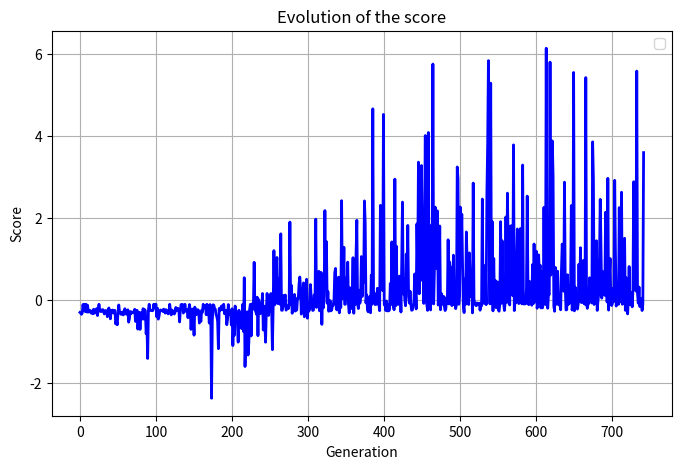

Generate this figure with matplotlib:
import numpy as np
import matplotlib.pyplot as plt



z = np.array([-0.2934750138447271, -0.3086100141517818, -0.33945000903622713, -0.3103300142320222, -0.10086500272154808, -0.2420150143734645, -0.0953650027513504, -0.2741900140827056, -0.0953650027513504, -0.2840450098956353, -0.11736500263214111, -0.28555501403752714, -0.2794200140342582, -0.2466249891440384, -0.25215000967727974, -0.3125550140684936, -0.2805549887998495, -0.3228250139800366, -0.21549500679975608, -0.3121900138503406, -0.2974900051631266, -0.24655000348138856, -0.1991300054869498, -0.36868001328548416, -0.2407450052924105, -0.0953650027513504, -0.22810000638855854, -0.26791998898261227, -0.27319000952411443, -0.22972000632580603, -0.22510000637703342, -0.27024500945117325, -0.32968998851720244, -0.25274500964587787, -0.2479750050479197, -0.26265000517014414, -0.3962600094237132, -0.24665000979439355, -0.18498500587884337, -0.2743249888007995, -0.45005501332343556, -0.2504100066726096, -0.26228500958677614, -0.2355700050975429, -0.3073799997509923, -0.2458250141935423, -0.2457850096761831, -0.5727449872356374, -0.5015149874379858, -0.5947849871299695, -0.31205500932992436, -0.11186500266194344, -0.27195999983814545, -0.30669001388014294, -0.33905500936089084, -0.28528501401888207, -0.3341900138766505, -0.35474498831899837, -0.25234001372155035, -0.20326000043860404, -0.313070000425796, -0.33742498797073495, -0.24798000985902036, -0.22985499627247918, -0.5306249872082844, -0.4471250087080989, -0.27360000967019005, -0.3234200092847459, -0.2787850142121897, -0.3021100095138536, -0.29515000488754595, -0.293305001941917, -0.21756000992900226, -0.5115150051642559, -0.5128549942819518, -0.24088000529445708, -0.6990399862334016, -0.5335249972413294, -0.28969000943470746, -0.7071150030460558, -0.3076500137176481, -0.3000300139246974, -0.45601501330384053, -0.20266999267187202, -0.45475000443548197, -0.22504500512150116, -0.25233000085427193, -0.8117650004132884, -0.6020350047692773, -1.4144300032421597, -0.2361650004531839, -0.0953650027513504, -0.2457850096761831, -0.2457850096761831, -0.24238001410412835, -0.25241998900310136, -0.24400000221066875, -0.0953650027513504, -0.18183500313170953, -0.0953650027513504, -0.0953650027513504, -0.4005750047726906, -0.1934700023412006, -0.456545004642976, -0.38484498808247736, -0.24580499754665652, -0.2352200062960037, -0.24174500970548252, -0.24328999574208865, -0.27075000518379966, -0.21208999658119865, -0.2448000053045689, -0.309170006068598, -0.2260449960231199, -0.2466650050409953, -0.3015500058463658, -0.3290550018864451, -0.27292500073235715, -0.0953650027513504, -0.24893999724008609, -0.35262501350371167, -0.23530000071332324, -0.2561100052771508, -0.2679199889898882, -0.3334199964083382, -0.29147501372062834, -0.17312500646949047, -0.24964000531326747, -0.19119999706890667, -0.19799500140652526, -0.2298199981523794, -0.5250699873140547, -0.23557000975415576, -0.10086500272154808, -0.18643000508018304, -0.10086500272154808, -0.30830000959394965, -0.2468800008718972, -0.0953650027513504, -0.26421500345895765, -0.2681050098472042, -0.2301250053133117, -0.42108999841002515, -0.23352000658633187, -0.10086500272154808, -0.237125009742158, -0.7057900018116925, -0.4057650007525808, -0.21053500027483096, -0.37838499496137956, -0.8467749986448325, -0.1644049970927881, -0.24056001415010542, -0.3465700047163409, -0.2432699970813701, -0.2254100051795831, -0.2497750053080381, -0.5521650066875736, -0.40931498792633647, -0.5123799871726078, -0.2410299954135553, -0.2922950006905012, -0.0953650027513504, -0.15616500107717002, -0.18349000002490357, -0.11736500263214111, -0.35035000503557967, -0.0953650027513504, -0.3347899975051405, -0.18978000254719518, -0.5520149960866547, -0.10086500272154808, -0.4152199883683352, -2.3828349827381317, -0.5015049965077196, -0.10636500269174576, -0.11743000870774267, -0.2006850047473563, -0.218560010442161, -0.3519499953908962, -0.39874000206327764, -0.5133450131252175, -1.1767949918939848, -0.19776500168518396, -0.2504750127045554, -0.1994950015359791, -0.13604500045767054, -0.23045000522688497, -0.13024999720073538, -0.0953650027513504, -0.3239649992683553, -0.27375000659230864, -0.2478050021090894, -0.5919100077589974, -0.4701600031548878, -0.10179500861704582, -0.33951999494456686, -0.2505850053130416, -0.26489999766636174, -0.5999949949255097, -0.20336000177485403, -1.1008599889464676, -0.5397450007731095, -0.8494349980828702, -0.13768000082927756, -0.2715000005555339, -0.35250498840468936, -0.5483750075291027, -1.0179850065760547, -0.24061000496294582, -0.37576999721932225, -0.30828500460484065, -0.6758849878169713, -0.6911100077777519, -0.0953650027513504, -0.7583049969107378, 0.552149994087813, -1.6105399930020212, -0.8069999986182665, -0.7884099942384637, -0.2771699947043089, -1.330330003896961, -1.0421949968440458, -0.2201999916433124, -0.0953650027513504, -0.866624986534589, -0.1581500020911335, -0.07310999929177342, -0.18704999764304375, 0.9267599987069843, -0.23366499981057132, -0.24699500214046566, -0.33697998854040634, 0.07693999486218672, -0.8593149895095848, 0.01794499506650027, -0.0953650027513504, -0.324319998959254, -0.277269998769043, -0.15335500189394224, 0.16730000504321652, -0.7219849966932088, -0.13985500036505982, -0.5109200094666448, -1.0187799991690554, -0.2423849963088287, 0.16881499224109575, -0.09445499637513421, -0.36676499738678103, -0.0996899938036222, -0.27039499158127, 0.1670250048773596, -0.22144498739362461, -1.2000699937343597, -0.1556200066479505, 1.212229996577662, -0.10758000906935195, -0.040150000335415825, 0.8451799926842796, 1.0444450039140065, -0.07752500134665752, 0.5189799896397744, 0.2790949971313239, -0.0953650027513504, 1.620770007619285, -0.24006000207009492, -0.2416100021728198, -0.15279999762424268, 0.120214992442925, 0.09241998962534126, 0.1301049946268904, -0.23703499895054847, -0.20447998906456633, -0.13296499731950462, -0.19997999509359943, -0.11543999805871863, 1.9075849961300264, -0.0848900039709406, 0.3661449931678362, -0.3136849959628307, -0.0953650027513504, -0.06585000232007587, 0.1449050029841601, -0.26129000209766673, -0.10086500272154808, -0.23571999625710305, 0.06039498677273514, 0.04373999276867835, 0.38938999966921983, 0.5701149995584274, 0.3166200048945029, -0.3344249955480336, -0.10086500272154808, -0.2064799960135133, 0.42588999492727453, -0.3998500005036476, 0.36384499280393356, -0.2963600065195351, 0.514324991920148, -0.433479999715928, -0.18677999726787675, -0.26027500657801284, -0.21555000542866765, 0.38389000622555614, 0.08686498418683186, -0.0953650027513504, -0.24584500087803463, -0.23566000208666082, 0.13396999896212947, -0.13173999776336132, 1.9786649995148764, -0.17160999905172503, 0.09048499543860089, 0.6503049988023122, 0.7077300056480453, -0.2545650032334379, -0.10341499342030147, 0.681359991816862, -0.5844850003704778, 0.28981000356725417, -0.18174999306938844, 0.09705499040137511, 2.187249988943222, 0.4210450130776735, 1.4294649904259131, -0.0691099960313295, 0.21313499328971375, -0.26507000211131526, -0.17731000197090907, -0.006955011238460429, -0.25607499755278695, -0.22582499700365588, -0.0953650027513504, -0.12125499923422467, 0.028670009502093308, 0.6821599876129767, 0.7778199950917042, -0.20940000074915588, -0.23329000971716596, -0.037794994888827205, 0.5652200065887882, -0.3032500098561286, -0.10086500272154808, -0.1709300023576361, 2.427914990876161, 0.038965000938333105, 0.2653799963518395, 1.2937899935568566, -0.0953650027513504, -0.0953650027513504, 0.5478999914121232, 0.05416999575390946, 0.9316500091154012, -0.0953650027513504, -0.3065449888308649, 0.30578500739648007, -0.07630499797232915, -0.1970899981461116, 0.2326249978650594, 1.0395549969325657, -0.3130599985670415, 0.9152849924357724, -0.0953650027513504, 1.1332150033631478, 1.9510999891572283, -0.08886500552034704, -0.19866998999350471, 0.24758500050666044, -0.07070499903784366, 0.05980499829456676, 1.0672499999564025, 0.09439500331063755, 0.5728549870109418, 0.44260999466496287, 2.42229500412941, 1.875570001458982, -0.060920007977983914, 0.13441499748296337, -0.23801999878196511, -0.2792049961644807, -0.1029449979250785, 0.09060999540815828, -0.3024500048486516, 0.6160600112634711, -0.0953650027513504, 4.664989988232264, -0.035619999704067595, 0.17816501113702543, -0.10166000221215654, -0.0953650027513504, -0.0953650027513504, 0.2942299970163731, 0.20899999172979733, -0.0953650027513504, -0.2509450052966713, 2.315379980398575, 0.41789000343123917, 0.3214149984632968, 0.2408450028160587, 4.528329981883871, -0.10086500272154808, -0.09325500191334868, -0.2456999934729538, -0.01512999376427615, -0.2583500143009587, -0.10636500269174576, -0.2554000065938453, -0.22002499754307792, 0.4103350025397958, -0.09574000843713293, 1.4249049890349852, -0.0833050023575197, -0.13429000314499717, -0.2274700007183128, 2.9527249985621893, -0.13386500254273415, 1.319694994832389, -0.08435000066674547, -0.10086500272154808, 0.2953899938147515, 0.5907599978236249, 0.3820749982842244, -0.28353498904471053, 0.8863299981239834, 2.3936699929035967, 0.1567600037815282, 0.5345699900426553, 0.03073999108892167, -0.13051999935123604, 1.1298949940028251, 0.5320350029651308, 1.8261449855563114, 0.08632500260864617, -0.0660249965658295, 0.22306499146361602, -0.0814800010775798, -0.23964499722933397, -0.23543499765946763, -0.11186500266194344, -0.08543999947869452, 0.643279982781678, 0.30230500351899536, -0.20864500357129145, 1.8637800059805159, 0.7404599942528876, 3.3664799815087463, 0.1610099985191482, 1.9117050012064283, 0.4830649914511014, 3.2845549998019123, 1.430664990657533, 1.2082749866895028, -0.07415499627677491, 1.7435399887690437, 4.014024986579898, 0.2088099988104659, -0.0974150121328421, -0.24379500546638155, 4.0882450088029145, 0.4415899960149545, 1.2963749858536175, -0.23329000977537362, 1.8296149848465575, -0.06258000228990568, 5.756544991279952, -0.08625499789195601, 0.7399900027012336, 2.271529988582188, 1.2134649848812842, 0.7824300001520896, 2.1791049955863855, -0.11415499994473066, 0.11276999337860616, 1.8118449830508325, -0.2285300034491229, 0.17087000109313522, -0.0953650027513504, 0.03503500261285808, 0.09947499876579968, -0.1392600155522814, -0.24705000660469523, -0.20900000161054777, 0.07414000071730698, -0.06720000109635293, 1.4757249900212628, -0.08800000396149699, 0.9349750015171594, 0.7343749990322976, 0.8032199957960984, -0.1273450022417819, 0.17174500306282425, 1.0998849999377853, -0.0953650027513504, -0.0953650027513504, -0.2005099962116219, -0.0953650027513504, 3.2492499912696076, 2.956014974428399, -0.0953650027513504, 0.10604999861243414, 2.274579993201769, 1.1561300033645239, 2.098644987476291, 0.8371999957234948, -0.0953650027513504, -0.29757999988942174, 0.5195599961007247, -0.0953650027513504, 1.6669499875206384, 0.9598000022524502, 0.17390999664348783, -0.10086500272154808, 1.1561700002494035, 0.5546700000704732, 0.0915299902917468, 0.5170750017205137, -0.30436500083305873, 2.857349978767161, 0.024324982630787417, -0.06579500080260914, -0.11186500266194344, -0.12991000142937992, -0.06302499760204228, -0.08066999944276176, -0.0953650027513504, -0.06844500196893932, -0.2398050053670886, -0.0953650027513504, -0.13291000348544912, 2.468334991703159, -0.07046000104310224, 0.17364000161614968, -0.0675449960763217, 0.8548799857671838, -0.10407499625580385, 2.6403699779402814, 3.7894099700497463, 5.838359979847155, 2.1151999977155356, -0.0856150034305756, 5.29062496345432, -0.0774849966619513, 1.918355001922464, -0.2557949974798248, 1.0209599856389104, -0.11688499953743303, 0.486524997788365, -0.17534500051260693, 0.22895499942387687, 0.4494749920486356, -0.2313550034596119, -0.26331499356456334, -0.0953650027513504, 1.9165249942234368, -0.06911500082060229, 1.4535200025929953, 0.1968800017639296, -0.06034999904659344, -0.24702500985586084, -0.0513299996018759, 2.0336749865382444, -0.0439799964078702, 2.611794992131763, 1.1900799855138757, -0.06994000116537791, -0.11186500266194344, 1.8133499883842887, 1.745194984570844, 1.818164991265803, 0.11584999568003695, 3.7870599982270505, -0.24859000983269652, -0.026479996668058448, -0.058444997695914935, 0.9151400006958283, 1.7394099880038993, 1.2638299987811479, -0.07783999905223027, 0.3014450061455136, 1.749714979887358, 0.09882999595720321, -0.08552499898360111, 3.297264993918361, -0.06053000870451797, -0.0910649954166729, 0.07359999808977591, -0.08406500374985626, 0.27577500111510744, 2.540019984218816, 0.24492499824555125, -0.10358999898016918, 0.4644199951799237, -0.0233099990800838, -0.018239997712953482, -0.11838499826262705, 0.8707799809853896, -0.07934000092791393, 1.372994987774291, -0.03867499677289743, -0.03176999955030624, 1.19708497357351, -0.19135001023096265, -0.044639999759965576, 1.108514998551982, 0.6199649886330008, 0.855554985726485, -0.18360501390998252, 0.6933099939415115, -0.18375000097876182, -0.0953650027513504, 2.265954982933181, 0.13402498625509907, -0.0977400010015117, 6.141324989912391, -0.0953650027513504, -0.1922799978783587, 0.16636999063484836, 0.14168998969398672, 5.803574981648126, 0.6170749798693578, 3.435414981089707, 3.8838299827912124, 3.0301649879475008, -0.14243499883741606, -0.2652500065669301, 0.8031649867625674, 0.3866499974683393, -0.0953650027513504, 0.7100849950656993, -0.027564998803427443, -0.11373999924398959, -0.0782999978036969, -0.22908000353345415, 0.7438549915896147, 1.3723199837622815, 1.08577000186051, 0.22310499848390464, 2.8786949805289623, 0.33373500194284134, -0.23260500199103262, -0.22657500975037692, 0.6240899960539537, -0.09891500317462487, 0.07108499336027307, -0.06752499957656255, 0.3327500029554358, 2.309075006429339, -0.2351649958654889, -0.0953650027513504, 5.550319970156124, -0.255500002145709, 0.32368499949370744, -0.0953650027513504, -0.10086500272154808, -0.2127200142640504, -0.0953650027513504, 0.8818749929705518, -0.025024997092259582, 1.2825550002453383, -0.04934499947557924, -0.052425001755182166, 0.8074099941368331, 0.9754000028406153, -0.08263499933673302, -0.0953650027513504, 5.4263549800016335, -0.07826000094064511, -0.19442000047274632, -0.07186000259389402, -0.07094000093638897, 0.5509499949403107, 0.1386999914975604, 0.5178049803798785, -0.06488499780243728, 3.860719981865259, 2.958179983208538, -0.10086500272154808, 1.3220599918495282, 0.08876000011514407, 1.4521649955495377, -0.24464999730844283, -0.020709996999357827, 0.1565850005208631, 1.040009988239035, 2.4601649866453954, 1.1972499939220143, 0.05407499476132216, 0.7062349903135328, 0.19605000055162236, 0.6077899966549012, 0.12208499955158914, 2.146674988369341, 1.9298299924121238, -0.040889999429055024, 2.9726649722724687, -0.23726499605254503, 0.54912499654165, 1.0194849962426815, -0.09551001058571273, -0.12411500253074337, -0.07870499885029858, 0.2936499921634095, -0.025405002030311152, 2.923839995470189, 1.134535006385704, -0.13835500479035545, 0.017335004085907713, 0.23749499980476685, -0.09714500448899344, 2.260139994577912, 0.38632498379593017, -0.03769500222551869, 2.634269981579564, -0.0953650027513504, -0.0739350021322025, 0.20991500633681426, 1.512874983214715, -0.2419750052431482, 0.5528150109166745, -0.20480499704717658, -0.32870999954320723, 0.01599000936403172, 0.8246299972452107, -0.0953650027513504, -0.0953650027513504, 0.1941249957671971, -0.1581899920493015, 0.25990499673207523, 2.889609970137826, 0.7625899946942809, 0.6757399964189972, 0.22574000349413836, 5.584524966674508, 0.16754498267255258, -0.06819000226823846, 0.3249399865453597, -0.15036500245332718, -0.07217500214028405, 0.046249998682469595, -0.24741000655194512, -0.08965501670172671, 3.598739981192921])
u = np.array([i for i in range(len(z))])

plt.figure(figsize=(8, 5))  # Taille du graphique
plt.plot(u, z, color='blue', linewidth=2)

# Ajout de titres et légendes
plt.title("Evolution of the score")
plt.xlabel("Generation")
plt.ylabel("Score")
plt.legend()  # Affiche la légende
plt.grid(True)  # Ajoute une grille
plt.show() 